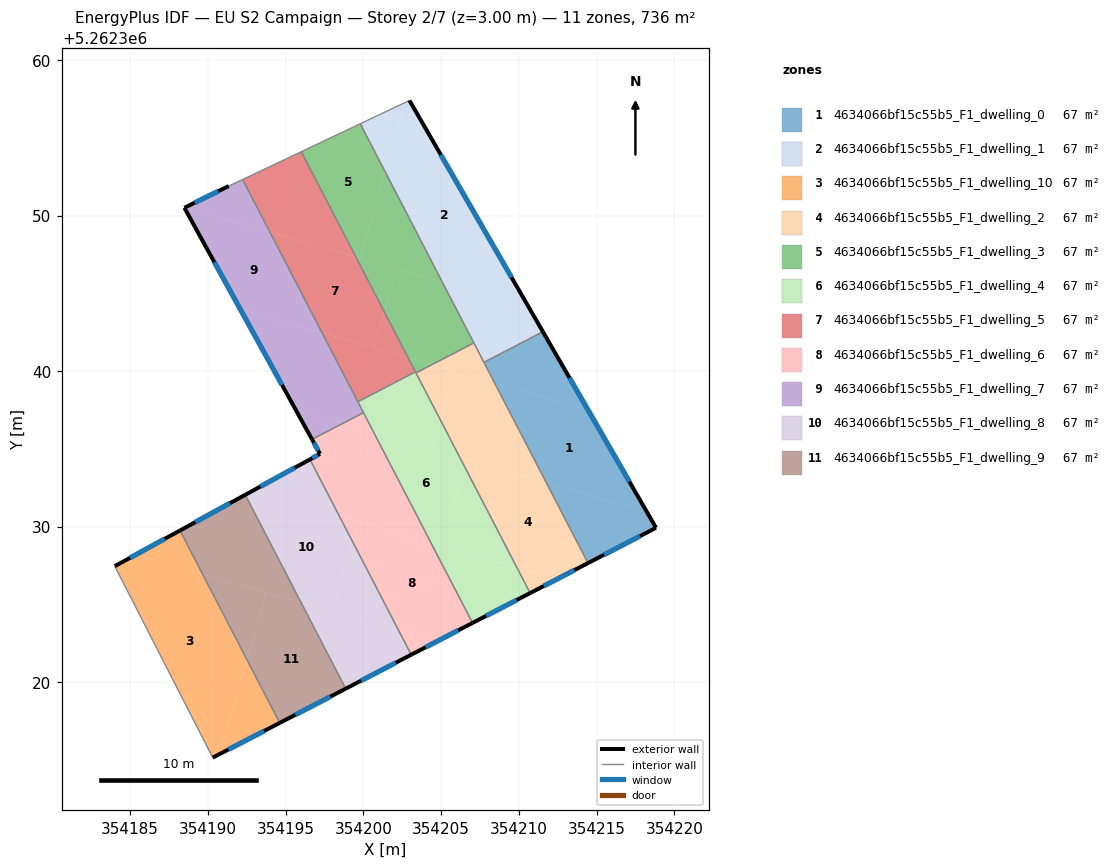
=== STOREY PLAN SPEC (per zone: floor XY polygon, exterior-wall plan segments, windows/doors) ===
zone 1: 4634066bf15c55b5_F1_dwelling_0  (66.9 m²)
  floor: (354214.45, 5262337.49) (354218.23, 5262330.94) (354211.76, 5262332.82) (354208.43, 5262339.24)
  floor: (354218.23, 5262330.94) (354218.82, 5262329.92) (354214.44, 5262327.65) (354211.76, 5262332.82)
  floor: (354211.54, 5262342.53) (354214.45, 5262337.49) (354208.43, 5262339.24) (354207.75, 5262340.56)
  exterior wall: (354218.82, 5262329.92) – (354211.54, 5262342.53)  [14.6 m]
    window: (354217.11, 5262332.88) – (354213.25, 5262339.57)  [12.3 m²]
  exterior wall: (354214.44, 5262327.65) – (354218.82, 5262329.92)  [4.9 m]
    window: (354215.47, 5262328.18) – (354217.79, 5262329.39)  [4.2 m²]
  interior walls: 2
zone 2: 4634066bf15c55b5_F1_dwelling_1  (66.9 m²)
  floor: (354202.96, 5262357.40) (354210.63, 5262344.10) (354205.07, 5262345.72) (354201.39, 5262352.83) (354202.68, 5262357.27)
  floor: (354210.63, 5262344.10) (354211.54, 5262342.53) (354207.75, 5262340.56) (354205.07, 5262345.72)
  floor: (354202.68, 5262357.27) (354201.39, 5262352.83) (354199.79, 5262355.90)
  exterior wall: (354211.54, 5262342.53) – (354202.96, 5262357.40)  [17.2 m]
    window: (354209.53, 5262346.02) – (354204.97, 5262353.91)  [14.5 m²]
  interior walls: 4
zone 3: 4634066bf15c55b5_F1_dwelling_10  (66.9 m²)
  floor: (354189.66, 5262326.93) (354192.51, 5262321.44) (354190.74, 5262315.37) (354190.31, 5262315.14) (354184.01, 5262327.45) (354185.35, 5262328.19)
  floor: (354192.51, 5262321.44) (354194.62, 5262317.37) (354190.74, 5262315.37)
  floor: (354188.20, 5262329.75) (354189.66, 5262326.93) (354185.35, 5262328.19)
  exterior wall: (354190.31, 5262315.14) – (354194.62, 5262317.37)  [4.9 m]
    window: (354191.32, 5262315.66) – (354193.60, 5262316.85)  [4.1 m²]
  exterior wall: (354188.20, 5262329.75) – (354184.01, 5262327.45)  [4.8 m]
    window: (354187.22, 5262329.21) – (354184.99, 5262327.99)  [4.0 m²]
  interior walls: 2
zone 4: 4634066bf15c55b5_F1_dwelling_2  (66.9 m²)
  floor: (354211.76, 5262332.82) (354214.44, 5262327.65) (354212.45, 5262326.62) (354209.86, 5262327.37) (354206.49, 5262333.87) (354206.62, 5262334.31)
  floor: (354206.62, 5262334.31) (354206.49, 5262333.87) (354206.20, 5262334.43)
  floor: (354212.45, 5262326.62) (354210.72, 5262325.72) (354209.86, 5262327.37)
  floor: (354205.83, 5262339.99) (354204.93, 5262336.89) (354203.38, 5262339.88) (354204.40, 5262340.41)
  floor: (354207.10, 5262341.81) (354211.76, 5262332.82) (354206.20, 5262334.43) (354206.49, 5262333.87) (354204.93, 5262336.89) (354205.83, 5262339.99) (354204.40, 5262340.41)
  exterior wall: (354210.72, 5262325.72) – (354214.44, 5262327.65)  [4.2 m]
    window: (354211.59, 5262326.18) – (354213.57, 5262327.20)  [3.5 m²]
  interior walls: 4
zone 5: 4634066bf15c55b5_F1_dwelling_3  (66.9 m²)
  floor: (354199.79, 5262355.90) (354201.39, 5262352.83) (354199.77, 5262347.26) (354199.52, 5262347.33) (354196.00, 5262354.11)
  floor: (354201.39, 5262352.83) (354205.07, 5262345.72) (354199.77, 5262347.26)
  floor: (354205.08, 5262345.72) (354207.10, 5262341.81) (354204.40, 5262340.41) (354202.87, 5262340.85) (354201.34, 5262343.81) (354202.14, 5262346.57)
  floor: (354202.14, 5262346.57) (354201.34, 5262343.81) (354199.52, 5262347.33)
  floor: (354204.40, 5262340.41) (354203.38, 5262339.88) (354202.88, 5262340.85)
  interior walls: 5
zone 6: 4634066bf15c55b5_F1_dwelling_4  (66.9 m²)
  floor: (354206.20, 5262334.43) (354206.49, 5262333.87) (354205.01, 5262328.78) (354204.33, 5262328.98) (354200.67, 5262336.04)
  floor: (354204.93, 5262336.89) (354206.21, 5262334.43) (354204.37, 5262334.96)
  floor: (354206.49, 5262333.87) (354209.86, 5262327.37) (354205.01, 5262328.78)
  floor: (354203.34, 5262339.95) (354204.93, 5262336.89) (354204.37, 5262334.96) (354200.67, 5262336.04) (354199.64, 5262338.03)
  floor: (354209.86, 5262327.37) (354210.72, 5262325.72) (354207.01, 5262323.80) (354204.33, 5262328.98)
  exterior wall: (354207.01, 5262323.80) – (354210.72, 5262325.72)  [4.2 m]
    window: (354207.88, 5262324.25) – (354209.85, 5262325.27)  [3.5 m²]
  interior walls: 5
zone 7: 4634066bf15c55b5_F1_dwelling_5  (66.9 m²)
  floor: (354202.88, 5262340.85) (354203.34, 5262339.95) (354199.64, 5262338.03) (354197.34, 5262342.46)
  floor: (354196.00, 5262354.11) (354199.52, 5262347.33) (354193.98, 5262348.94) (354192.23, 5262352.32)
  floor: (354199.52, 5262347.33) (354201.34, 5262343.81) (354200.67, 5262341.49) (354197.34, 5262342.46) (354193.98, 5262348.94)
  floor: (354201.34, 5262343.81) (354202.88, 5262340.85) (354200.67, 5262341.49)
  interior walls: 4
zone 8: 4634066bf15c55b5_F1_dwelling_6  (66.9 m²)
  floor: (354204.33, 5262328.98) (354207.01, 5262323.80) (354204.65, 5262322.58) (354202.29, 5262323.26) (354199.30, 5262329.03) (354199.68, 5262330.33)
  floor: (354200.67, 5262336.04) (354204.33, 5262328.98) (354198.44, 5262330.69) (354196.56, 5262334.32) (354197.21, 5262334.67) (354196.69, 5262335.61) (354198.65, 5262336.62)
  floor: (354204.65, 5262322.58) (354203.07, 5262321.76) (354202.29, 5262323.26)
  floor: (354199.68, 5262330.33) (354199.30, 5262329.03) (354198.44, 5262330.69)
  floor: (354200.00, 5262337.33) (354200.67, 5262336.04) (354198.65, 5262336.62)
  exterior wall: (354197.21, 5262334.67) – (354196.56, 5262334.32)  [0.7 m]
    window: (354197.05, 5262334.59) – (354196.71, 5262334.40)  [0.6 m²]
  exterior wall: (354196.69, 5262335.61) – (354197.21, 5262334.67)  [1.1 m]
    window: (354196.81, 5262335.39) – (354197.09, 5262334.89)  [0.9 m²]
  exterior wall: (354203.07, 5262321.76) – (354207.01, 5262323.80)  [4.4 m]
    window: (354204.00, 5262322.24) – (354206.09, 5262323.32)  [3.7 m²]
  interior walls: 3
zone 9: 4634066bf15c55b5_F1_dwelling_7  (66.9 m²)
  floor: (354193.98, 5262348.94) (354197.34, 5262342.46) (354192.07, 5262343.99) (354188.48, 5262350.50) (354188.53, 5262350.52)
  floor: (354197.34, 5262342.46) (354200.00, 5262337.33) (354198.65, 5262336.62) (354195.65, 5262337.50) (354192.07, 5262343.99)
  floor: (354192.23, 5262352.32) (354193.98, 5262348.94) (354188.53, 5262350.52) (354191.34, 5262351.90)
  floor: (354198.65, 5262336.62) (354196.69, 5262335.61) (354195.65, 5262337.50)
  exterior wall: (354188.48, 5262350.50) – (354196.69, 5262335.61)  [17.0 m]
    window: (354190.41, 5262347.00) – (354194.76, 5262339.11)  [14.3 m²]
  exterior wall: (354191.34, 5262351.90) – (354188.48, 5262350.50)  [3.2 m]
    window: (354190.67, 5262351.57) – (354189.15, 5262350.83)  [2.7 m²]
  interior walls: 4
zone 10: 4634066bf15c55b5_F1_dwelling_8  (66.9 m²)
  floor: (354198.44, 5262330.69) (354199.30, 5262329.03) (354197.99, 5262324.51) (354196.00, 5262325.09) (354192.40, 5262332.04) (354192.88, 5262332.30)
  floor: (354202.29, 5262323.26) (354203.07, 5262321.76) (354198.86, 5262319.57) (354196.00, 5262325.09)
  floor: (354196.56, 5262334.32) (354198.44, 5262330.69) (354192.88, 5262332.30)
  floor: (354199.30, 5262329.03) (354202.29, 5262323.26) (354197.99, 5262324.51)
  exterior wall: (354198.86, 5262319.57) – (354203.07, 5262321.76)  [4.7 m]
    window: (354199.85, 5262320.09) – (354202.08, 5262321.25)  [4.0 m²]
  exterior wall: (354196.56, 5262334.32) – (354192.40, 5262332.04)  [4.7 m]
    window: (354195.58, 5262333.78) – (354193.37, 5262332.58)  [4.0 m²]
  interior walls: 2
zone 11: 4634066bf15c55b5_F1_dwelling_9  (66.9 m²)
  floor: (354193.76, 5262325.74) (354192.51, 5262321.44) (354189.66, 5262326.93)
  floor: (354192.40, 5262332.04) (354196.00, 5262325.09) (354189.66, 5262326.93) (354188.20, 5262329.75)
  floor: (354196.00, 5262325.09) (354198.86, 5262319.57) (354194.62, 5262317.37) (354192.51, 5262321.44) (354193.76, 5262325.74)
  exterior wall: (354194.62, 5262317.37) – (354198.86, 5262319.57)  [4.8 m]
    window: (354195.61, 5262317.89) – (354197.86, 5262319.06)  [4.0 m²]
  exterior wall: (354192.40, 5262332.04) – (354188.20, 5262329.75)  [4.8 m]
    window: (354191.41, 5262331.50) – (354189.19, 5262330.28)  [4.0 m²]
  interior walls: 2

=== DERIVED (storey summary) ===
Building: EU S2 Campaign
Storey: 2 of 7  (floor level z = 3.00 m)
Storey gross floor area: 735.6 m²
Zones on this storey: 11
  - 4634066bf15c55b5_F1_dwelling_0: floor 66.9 m²; exterior wall 19.5 m (58.4 m²); 2 window(s) 16.4 m²; WWR 28.1%
  - 4634066bf15c55b5_F1_dwelling_1: floor 66.9 m²; exterior wall 17.2 m (51.5 m²); 1 window(s) 14.5 m²; WWR 28.1%
  - 4634066bf15c55b5_F1_dwelling_10: floor 66.9 m²; exterior wall 9.6 m (28.9 m²); 2 window(s) 8.1 m²; WWR 28.1%
  - 4634066bf15c55b5_F1_dwelling_2: floor 66.9 m²; exterior wall 4.2 m (12.6 m²); 1 window(s) 3.5 m²; WWR 28.1%
  - 4634066bf15c55b5_F1_dwelling_3: floor 66.9 m²
  - 4634066bf15c55b5_F1_dwelling_4: floor 66.9 m²; exterior wall 4.2 m (12.5 m²); 1 window(s) 3.5 m²; WWR 28.1%
  - 4634066bf15c55b5_F1_dwelling_5: floor 66.9 m²
  - 4634066bf15c55b5_F1_dwelling_6: floor 66.9 m²; exterior wall 6.2 m (18.7 m²); 3 window(s) 5.3 m²; WWR 28.1%
  - 4634066bf15c55b5_F1_dwelling_7: floor 66.9 m²; exterior wall 20.2 m (60.5 m²); 2 window(s) 17.0 m²; WWR 28.1%
  - 4634066bf15c55b5_F1_dwelling_8: floor 66.9 m²; exterior wall 9.5 m (28.5 m²); 2 window(s) 8.0 m²; WWR 28.1%
  - 4634066bf15c55b5_F1_dwelling_9: floor 66.9 m²; exterior wall 9.6 m (28.7 m²); 2 window(s) 8.1 m²; WWR 28.1%
Zone adjacency (shared interzone walls):
  - 4634066bf15c55b5_F1_dwelling_0 ↔ 4634066bf15c55b5_F1_dwelling_1
  - 4634066bf15c55b5_F1_dwelling_0 ↔ 4634066bf15c55b5_F1_dwelling_2
  - 4634066bf15c55b5_F1_dwelling_1 ↔ 4634066bf15c55b5_F1_dwelling_2
  - 4634066bf15c55b5_F1_dwelling_1 ↔ 4634066bf15c55b5_F1_dwelling_3
  - 4634066bf15c55b5_F1_dwelling_10 ↔ 4634066bf15c55b5_F1_dwelling_9
  - 4634066bf15c55b5_F1_dwelling_2 ↔ 4634066bf15c55b5_F1_dwelling_3
  - 4634066bf15c55b5_F1_dwelling_2 ↔ 4634066bf15c55b5_F1_dwelling_4
  - 4634066bf15c55b5_F1_dwelling_3 ↔ 4634066bf15c55b5_F1_dwelling_4
  - 4634066bf15c55b5_F1_dwelling_3 ↔ 4634066bf15c55b5_F1_dwelling_5
  - 4634066bf15c55b5_F1_dwelling_4 ↔ 4634066bf15c55b5_F1_dwelling_5
  - 4634066bf15c55b5_F1_dwelling_4 ↔ 4634066bf15c55b5_F1_dwelling_6
  - 4634066bf15c55b5_F1_dwelling_4 ↔ 4634066bf15c55b5_F1_dwelling_7
  - 4634066bf15c55b5_F1_dwelling_5 ↔ 4634066bf15c55b5_F1_dwelling_7
  - 4634066bf15c55b5_F1_dwelling_6 ↔ 4634066bf15c55b5_F1_dwelling_7
  - 4634066bf15c55b5_F1_dwelling_6 ↔ 4634066bf15c55b5_F1_dwelling_8
  - 4634066bf15c55b5_F1_dwelling_8 ↔ 4634066bf15c55b5_F1_dwelling_9